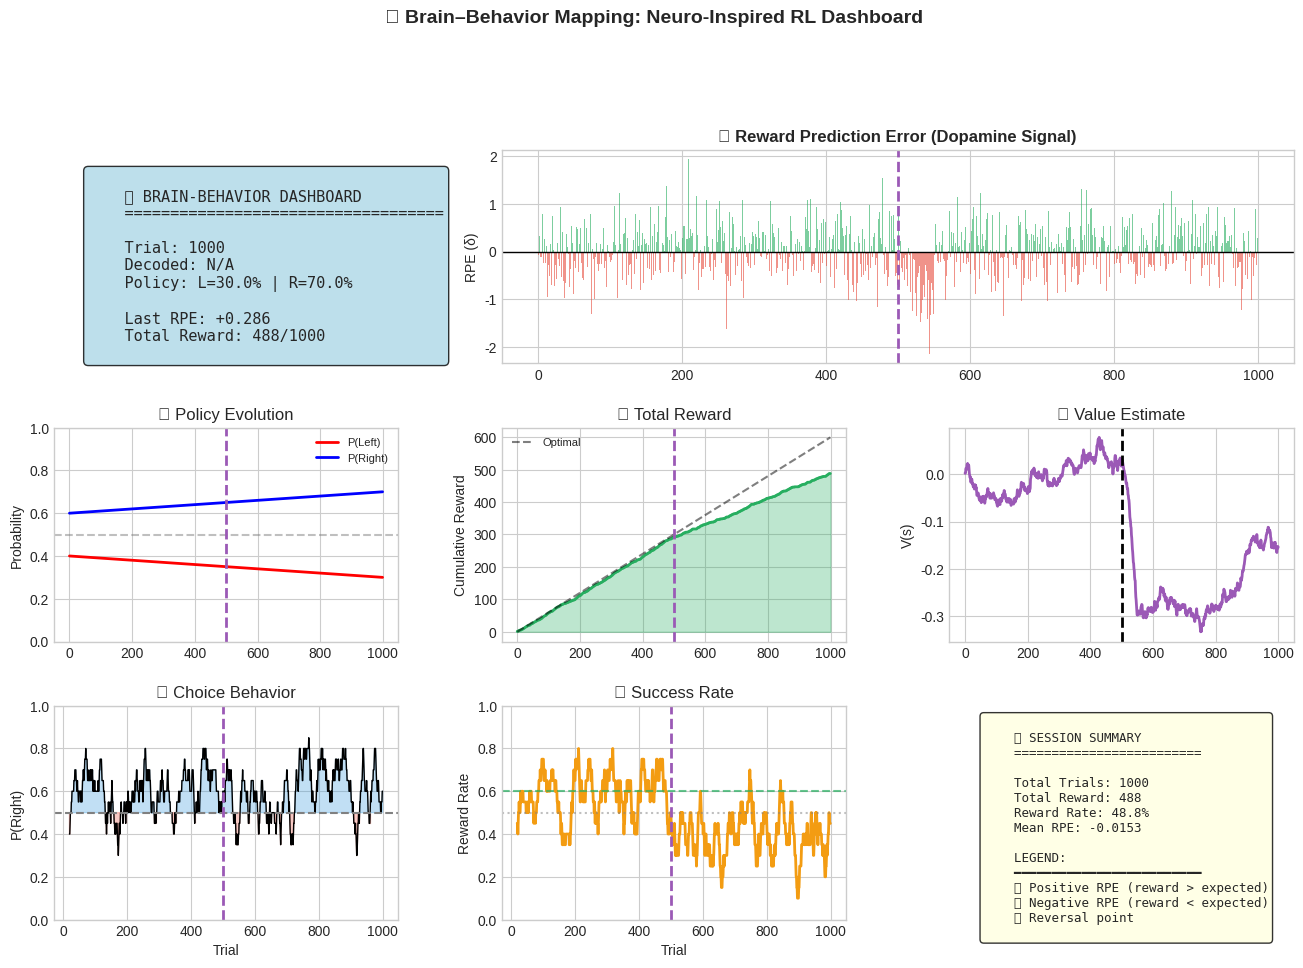

This chart was generated by the following Python code:
"""
Visualization Utilities for Brain-Behavior Mapping Project
===========================================================
[redacted]

[redacted]
Date: January 2026
"""

import numpy as np
import matplotlib.pyplot as plt
import matplotlib.patches as mpatches
from matplotlib.gridspec import GridSpec
import seaborn as sns
from typing import List, Optional, Dict, Tuple, Union
import warnings

# Configure matplotlib style
plt.style.use('seaborn-v0_8-whitegrid')
sns.set_palette("husl")


def plot_rpe_dynamics(
    rpe_history: np.ndarray,
    reversal_trial: Optional[int] = None,
    window_size: int = 20,
    figsize: Tuple[int, int] = (12, 6),
    title: str = "Reward Prediction Error (RPE) Dynamics",
    save_path: Optional[str] = None
) -> plt.Figure:
    """
    Plot RPE dynamics over trials, showing phasic dopamine response patterns.
    
    Parameters
    ----------
    rpe_history : np.ndarray
        Array of RPE values (δ) for each trial
    reversal_trial : int, optional
        Trial number where reward probabilities reversed
    window_size : int, default=20
        Window size for rolling average smoothing
    figsize : tuple, default=(12, 6)
        Figure size
    title : str
        Plot title
    save_path : str, optional
        Path to save the figure
    
    Returns
    -------
    fig : matplotlib.figure.Figure
        The generated figure
    """
    fig, axes = plt.subplots(2, 1, figsize=figsize, sharex=True)
    trials = np.arange(len(rpe_history))
    
    # Top: Raw RPE with color coding
    ax1 = axes[0]
    colors = ['#e74c3c' if r < 0 else '#27ae60' for r in rpe_history]
    ax1.bar(trials, rpe_history, color=colors, alpha=0.6, width=1.0)
    ax1.axhline(y=0, color='black', linestyle='-', linewidth=1)
    
    if reversal_trial is not None:
        ax1.axvline(x=reversal_trial, color='#9b59b6', linestyle='--', 
                   linewidth=2, label=f'Reversal (trial {reversal_trial})')
    
    ax1.set_ylabel('RPE (δ)', fontsize=11)
    ax1.set_title(title, fontsize=13, fontweight='bold')
    ax1.legend(loc='upper right')
    
    # Add interpretation annotations
    ax1.annotate('Positive RPE\n(Better than expected)', 
                xy=(0.02, 0.95), xycoords='axes fraction',
                fontsize=9, color='#27ae60', va='top')
    ax1.annotate('Negative RPE\n(Worse than expected)', 
                xy=(0.02, 0.05), xycoords='axes fraction',
                fontsize=9, color='#e74c3c', va='bottom')
    
    # Bottom: Smoothed RPE trend
    ax2 = axes[1]
    if len(rpe_history) >= window_size:
        rolling_mean = np.convolve(rpe_history, 
                                   np.ones(window_size)/window_size, 
                                   mode='valid')
        rolling_std = np.array([np.std(rpe_history[max(0, i-window_size):i+1]) 
                               for i in range(len(rpe_history))])
        x_smooth = np.arange(window_size-1, len(rpe_history))
        
        ax2.fill_between(x_smooth, 
                        rolling_mean - rolling_std[window_size-1:],
                        rolling_mean + rolling_std[window_size-1:],
                        alpha=0.3, color='#3498db')
        ax2.plot(x_smooth, rolling_mean, color='#3498db', linewidth=2,
                label=f'Rolling mean (window={window_size})')
    
    ax2.axhline(y=0, color='black', linestyle='-', linewidth=1)
    
    if reversal_trial is not None:
        ax2.axvline(x=reversal_trial, color='#9b59b6', linestyle='--', linewidth=2)
    
    ax2.set_xlabel('Trial', fontsize=11)
    ax2.set_ylabel('Smoothed RPE', fontsize=11)
    ax2.legend(loc='upper right')
    
    plt.tight_layout()
    
    if save_path:
        plt.savefig(save_path, dpi=150, bbox_inches='tight')
        print(f"✅ Figure saved to {save_path}")
    
    return fig


def plot_reversal_learning(
    rpe_history: np.ndarray,
    reward_history: np.ndarray,
    action_history: np.ndarray,
    reversal_trial: int,
    window_size: int = 50,
    figsize: Tuple[int, int] = (14, 8),
    save_path: Optional[str] = None
) -> plt.Figure:
    """
    Visualize behavioral adaptation during reversal learning.
    
    Shows how the agent adapts when reward probabilities flip,
    demonstrating dopamine-driven learning and extinction.
    
    Parameters
    ----------
    rpe_history : np.ndarray
        RPE values for each trial
    reward_history : np.ndarray
        Rewards received (0 or 1)
    action_history : np.ndarray
        Actions taken (0=Left, 1=Right)
    reversal_trial : int
        Trial where probabilities reversed
    window_size : int, default=50
        Window for computing rolling statistics
    figsize : tuple
        Figure size
    save_path : str, optional
        Path to save figure
    
    Returns
    -------
    fig : matplotlib.figure.Figure
    """
    fig = plt.figure(figsize=figsize)
    gs = GridSpec(3, 2, figure=fig, height_ratios=[1, 1, 1])
    
    trials = np.arange(len(rpe_history))
    
    # 1. RPE before and after reversal
    ax1 = fig.add_subplot(gs[0, :])
    
    # Pre-reversal
    pre_rpe = rpe_history[:reversal_trial]
    post_rpe = rpe_history[reversal_trial:]
    
    ax1.fill_between(range(len(pre_rpe)), pre_rpe, alpha=0.5, color='#3498db', label='Pre-reversal')
    ax1.fill_between(range(reversal_trial, len(rpe_history)), post_rpe, alpha=0.5, color='#e74c3c', label='Post-reversal')
    ax1.axvline(x=reversal_trial, color='black', linestyle='--', linewidth=2, label='Reversal point')
    ax1.axhline(y=0, color='gray', linestyle='-', linewidth=0.5)
    ax1.set_ylabel('RPE (δ)', fontsize=11)
    ax1.set_title('🧠 Reward Prediction Error: Pre vs Post Reversal', fontsize=12, fontweight='bold')
    ax1.legend(loc='upper right')
    
    # 2. Action probability over time (choice behavior)
    ax2 = fig.add_subplot(gs[1, 0])
    
    # Compute rolling action probability (probability of choosing Right)
    rolling_right = np.convolve(action_history, np.ones(window_size)/window_size, mode='valid')
    x_roll = np.arange(window_size-1, len(action_history))
    
    ax2.plot(x_roll, rolling_right, color='#9b59b6', linewidth=2)
    ax2.axhline(y=0.5, color='gray', linestyle='--', linewidth=1)
    ax2.axvline(x=reversal_trial, color='black', linestyle='--', linewidth=2)
    ax2.fill_between(x_roll, 0.5, rolling_right, where=(rolling_right > 0.5), 
                    alpha=0.3, color='#27ae60', label='Prefer Right')
    ax2.fill_between(x_roll, rolling_right, 0.5, where=(rolling_right < 0.5), 
                    alpha=0.3, color='#e74c3c', label='Prefer Left')
    ax2.set_xlabel('Trial', fontsize=10)
    ax2.set_ylabel('P(Right)', fontsize=10)
    ax2.set_title('Choice Behavior Over Time', fontsize=11)
    ax2.set_ylim(0, 1)
    ax2.legend(loc='best', fontsize=8)
    
    # 3. Reward rate over time
    ax3 = fig.add_subplot(gs[1, 1])
    
    rolling_reward = np.convolve(reward_history, np.ones(window_size)/window_size, mode='valid')
    ax3.plot(x_roll, rolling_reward, color='#f39c12', linewidth=2)
    ax3.axvline(x=reversal_trial, color='black', linestyle='--', linewidth=2)
    ax3.axhline(y=0.6, color='#27ae60', linestyle=':', alpha=0.7, label='Optimal rate (60%)')
    ax3.set_xlabel('Trial', fontsize=10)
    ax3.set_ylabel('Reward Rate', fontsize=10)
    ax3.set_title('Reward Rate Over Time', fontsize=11)
    ax3.set_ylim(0, 1)
    ax3.legend(loc='best', fontsize=8)
    
    # 4. Box plots comparing pre vs post reversal
    ax4 = fig.add_subplot(gs[2, 0])
    
    # Adaptation analysis: Compare early post-reversal vs late post-reversal
    early_post = rpe_history[reversal_trial:reversal_trial+100] if len(rpe_history) > reversal_trial+100 else rpe_history[reversal_trial:]
    late_post = rpe_history[-100:] if len(rpe_history) > 100 else rpe_history[reversal_trial:]
    
    data_box = [pre_rpe, early_post, late_post]
    labels_box = ['Pre-reversal', 'Early post\n(adaptation)', 'Late post\n(re-learned)']
    colors_box = ['#3498db', '#e74c3c', '#27ae60']
    
    bp = ax4.boxplot(data_box, labels=labels_box, patch_artist=True)
    for patch, color in zip(bp['boxes'], colors_box):
        patch.set_facecolor(color)
        patch.set_alpha(0.6)
    ax4.axhline(y=0, color='gray', linestyle='--', linewidth=1)
    ax4.set_ylabel('RPE Distribution', fontsize=10)
    ax4.set_title('RPE Distribution Across Phases', fontsize=11)
    
    # 5. Learning metrics summary
    ax5 = fig.add_subplot(gs[2, 1])
    ax5.axis('off')
    
    # Calculate metrics
    pre_reward_rate = np.mean(reward_history[:reversal_trial])
    post_reward_rate = np.mean(reward_history[reversal_trial:])
    pre_rpe_mean = np.mean(np.abs(rpe_history[:reversal_trial]))
    post_rpe_mean = np.mean(np.abs(rpe_history[reversal_trial:]))
    
    # Compute adaptation speed (trials to reach 55% accuracy after reversal)
    post_rolling = np.convolve(reward_history[reversal_trial:], 
                               np.ones(20)/20, mode='valid')
    adaptation_trials = np.argmax(post_rolling > 0.55) if np.any(post_rolling > 0.55) else len(post_rolling)
    
    metrics_text = f"""
    📊 LEARNING METRICS SUMMARY
    {'='*40}
    
    PRE-REVERSAL (trials 0-{reversal_trial}):
      • Reward Rate: {pre_reward_rate:.1%}
      • Mean |RPE|: {pre_rpe_mean:.3f}
    
    POST-REVERSAL (trials {reversal_trial}+):
      • Reward Rate: {post_reward_rate:.1%}
      • Mean |RPE|: {post_rpe_mean:.3f}
    
    ADAPTATION:
      • Trials to adapt: ~{adaptation_trials}
      • RPE spike at reversal: {'Yes ✓' if np.abs(rpe_history[reversal_trial]) > pre_rpe_mean * 1.5 else 'No'}
    
    {'='*40}
    """
    
    ax5.text(0.1, 0.9, metrics_text, transform=ax5.transAxes, fontsize=10,
            verticalalignment='top', fontfamily='monospace',
            bbox=dict(boxstyle='round', facecolor='wheat', alpha=0.5))
    
    plt.tight_layout()
    
    if save_path:
        plt.savefig(save_path, dpi=150, bbox_inches='tight')
        print(f"✅ Figure saved to {save_path}")
    
    return fig


def plot_reward_history(
    reward_history: np.ndarray,
    action_history: Optional[np.ndarray] = None,
    reversal_trial: Optional[int] = None,
    window_size: int = 20,
    figsize: Tuple[int, int] = (12, 5),
    save_path: Optional[str] = None
) -> plt.Figure:
    """
    Plot cumulative reward and rolling reward rate.
    
    Parameters
    ----------
    reward_history : np.ndarray
        Rewards received each trial (0 or 1)
    action_history : np.ndarray, optional
        Actions taken each trial
    reversal_trial : int, optional
        Trial where reversal occurred
    window_size : int
        Window for rolling average
    figsize : tuple
        Figure size
    save_path : str, optional
        Path to save figure
    
    Returns
    -------
    fig : matplotlib.figure.Figure
    """
    fig, axes = plt.subplots(1, 2, figsize=figsize)
    trials = np.arange(len(reward_history))
    
    # Left: Cumulative reward
    ax1 = axes[0]
    cumulative = np.cumsum(reward_history)
    ax1.plot(trials, cumulative, color='#27ae60', linewidth=2)
    ax1.fill_between(trials, 0, cumulative, alpha=0.3, color='#27ae60')
    
    # Add optimal line (60% reward rate)
    optimal = trials * 0.6
    ax1.plot(trials, optimal, color='gray', linestyle='--', alpha=0.7, label='Optimal (60%)')
    
    if reversal_trial is not None:
        ax1.axvline(x=reversal_trial, color='#9b59b6', linestyle='--', linewidth=2)
    
    ax1.set_xlabel('Trial', fontsize=11)
    ax1.set_ylabel('Cumulative Reward', fontsize=11)
    ax1.set_title('💰 Cumulative Reward Over Time', fontsize=12, fontweight='bold')
    ax1.legend(loc='upper left')
    
    # Right: Rolling reward rate
    ax2 = axes[1]
    if len(reward_history) >= window_size:
        rolling_rate = np.convolve(reward_history, 
                                   np.ones(window_size)/window_size, 
                                   mode='valid')
        x_roll = np.arange(window_size-1, len(reward_history))
        
        ax2.plot(x_roll, rolling_rate, color='#3498db', linewidth=2)
        ax2.fill_between(x_roll, 0.5, rolling_rate, 
                        where=(rolling_rate > 0.5), alpha=0.3, color='#27ae60')
        ax2.fill_between(x_roll, rolling_rate, 0.5, 
                        where=(rolling_rate < 0.5), alpha=0.3, color='#e74c3c')
    
    ax2.axhline(y=0.6, color='#27ae60', linestyle='--', alpha=0.7, label='Optimal (60%)')
    ax2.axhline(y=0.5, color='gray', linestyle=':', alpha=0.5, label='Chance (50%)')
    
    if reversal_trial is not None:
        ax2.axvline(x=reversal_trial, color='#9b59b6', linestyle='--', linewidth=2,
                   label='Reversal')
    
    ax2.set_xlabel('Trial', fontsize=11)
    ax2.set_ylabel('Reward Rate', fontsize=11)
    ax2.set_title(f'📈 Rolling Reward Rate (window={window_size})', fontsize=12, fontweight='bold')
    ax2.set_ylim(0, 1)
    ax2.legend(loc='lower right')
    
    plt.tight_layout()
    
    if save_path:
        plt.savefig(save_path, dpi=150, bbox_inches='tight')
        print(f"✅ Figure saved to {save_path}")
    
    return fig


def plot_policy_evolution(
    policy_history: np.ndarray,
    reversal_trial: Optional[int] = None,
    figsize: Tuple[int, int] = (12, 5),
    save_path: Optional[str] = None
) -> plt.Figure:
    """
    Visualize how the agent's policy evolves over training.
    
    Parameters
    ----------
    policy_history : np.ndarray
        Array of shape (n_trials, 2) with P(Left) and P(Right) per trial
    reversal_trial : int, optional
        Trial where reversal occurred
    figsize : tuple
        Figure size
    save_path : str, optional
        Path to save figure
    
    Returns
    -------
    fig : matplotlib.figure.Figure
    """
    fig, ax = plt.subplots(figsize=figsize)
    
    policy_history = np.array(policy_history)
    trials = np.arange(len(policy_history))
    
    # Plot probabilities
    ax.plot(trials, policy_history[:, 0], color='#e74c3c', linewidth=2, 
           label='P(Left)', alpha=0.8)
    ax.plot(trials, policy_history[:, 1], color='#3498db', linewidth=2, 
           label='P(Right)', alpha=0.8)
    
    # Fill between to show preference
    ax.fill_between(trials, policy_history[:, 0], policy_history[:, 1],
                   where=(policy_history[:, 1] > policy_history[:, 0]),
                   alpha=0.2, color='#3498db', label='Prefer Right')
    ax.fill_between(trials, policy_history[:, 0], policy_history[:, 1],
                   where=(policy_history[:, 0] > policy_history[:, 1]),
                   alpha=0.2, color='#e74c3c', label='Prefer Left')
    
    ax.axhline(y=0.5, color='gray', linestyle='--', linewidth=1, alpha=0.5)
    
    if reversal_trial is not None:
        ax.axvline(x=reversal_trial, color='#9b59b6', linestyle='--', 
                  linewidth=2, label='Reversal')
        
        # Add annotations
        ax.annotate('Pre-reversal:\nRight is better (60%)', 
                   xy=(reversal_trial/4, 0.85), fontsize=9, ha='center',
                   bbox=dict(boxstyle='round', facecolor='#3498db', alpha=0.3))
        ax.annotate('Post-reversal:\nLeft is better (60%)', 
                   xy=(reversal_trial + (len(trials)-reversal_trial)/2, 0.85), 
                   fontsize=9, ha='center',
                   bbox=dict(boxstyle='round', facecolor='#e74c3c', alpha=0.3))
    
    ax.set_xlabel('Trial', fontsize=11)
    ax.set_ylabel('Action Probability', fontsize=11)
    ax.set_title('🎯 Policy Evolution: P(Left) vs P(Right)', fontsize=13, fontweight='bold')
    ax.set_ylim(0, 1)
    ax.legend(loc='center right')
    
    plt.tight_layout()
    
    if save_path:
        plt.savefig(save_path, dpi=150, bbox_inches='tight')
        print(f"✅ Figure saved to {save_path}")
    
    return fig


def plot_action_distribution(
    action_history: np.ndarray,
    reward_history: np.ndarray,
    reversal_trial: Optional[int] = None,
    figsize: Tuple[int, int] = (10, 5),
    save_path: Optional[str] = None
) -> plt.Figure:
    """
    Plot action distribution and reward rates per action.
    
    Parameters
    ----------
    action_history : np.ndarray
        Actions taken (0=Left, 1=Right)
    reward_history : np.ndarray
        Rewards received
    reversal_trial : int, optional
        Trial where reversal occurred
    figsize : tuple
        Figure size
    save_path : str, optional
        Path to save figure
    
    Returns
    -------
    fig : matplotlib.figure.Figure
    """
    fig, axes = plt.subplots(1, 2, figsize=figsize)
    
    action_history = np.array(action_history)
    reward_history = np.array(reward_history)
    
    if reversal_trial is not None:
        phases = ['Pre-reversal', 'Post-reversal']
        slices = [slice(0, reversal_trial), slice(reversal_trial, None)]
    else:
        phases = ['All trials']
        slices = [slice(None)]
    
    # Left: Action counts
    ax1 = axes[0]
    x = np.arange(len(phases))
    width = 0.35
    
    left_counts = [np.sum(action_history[s] == 0) for s in slices]
    right_counts = [np.sum(action_history[s] == 1) for s in slices]
    
    bars1 = ax1.bar(x - width/2, left_counts, width, label='Left', color='#e74c3c', alpha=0.8)
    bars2 = ax1.bar(x + width/2, right_counts, width, label='Right', color='#3498db', alpha=0.8)
    
    ax1.set_ylabel('Count', fontsize=11)
    ax1.set_title('Action Distribution', fontsize=12, fontweight='bold')
    ax1.set_xticks(x)
    ax1.set_xticklabels(phases)
    ax1.legend()
    
    # Add value labels
    for bar in bars1 + bars2:
        height = bar.get_height()
        ax1.annotate(f'{int(height)}',
                    xy=(bar.get_x() + bar.get_width() / 2, height),
                    xytext=(0, 3), textcoords="offset points",
                    ha='center', va='bottom', fontsize=9)
    
    # Right: Reward rate per action
    ax2 = axes[1]
    
    left_rewards = []
    right_rewards = []
    
    for s in slices:
        left_mask = action_history[s] == 0
        right_mask = action_history[s] == 1
        
        left_r = np.mean(reward_history[s][left_mask]) if np.any(left_mask) else 0
        right_r = np.mean(reward_history[s][right_mask]) if np.any(right_mask) else 0
        
        left_rewards.append(left_r)
        right_rewards.append(right_r)
    
    bars3 = ax2.bar(x - width/2, left_rewards, width, label='Left', color='#e74c3c', alpha=0.8)
    bars4 = ax2.bar(x + width/2, right_rewards, width, label='Right', color='#3498db', alpha=0.8)
    
    ax2.set_ylabel('Reward Rate', fontsize=11)
    ax2.set_title('Reward Rate by Action', fontsize=12, fontweight='bold')
    ax2.set_xticks(x)
    ax2.set_xticklabels(phases)
    ax2.set_ylim(0, 1)
    ax2.axhline(y=0.6, color='#27ae60', linestyle='--', alpha=0.7, label='Better option')
    ax2.axhline(y=0.4, color='#f39c12', linestyle='--', alpha=0.7, label='Worse option')
    ax2.legend(loc='upper right', fontsize=8)
    
    plt.tight_layout()
    
    if save_path:
        plt.savefig(save_path, dpi=150, bbox_inches='tight')
        print(f"✅ Figure saved to {save_path}")
    
    return fig


def create_dashboard_figure(
    rpe_history: np.ndarray,
    reward_history: np.ndarray,
    action_history: np.ndarray,
    policy_history: np.ndarray,
    value_history: np.ndarray,
    reversal_trial: Optional[int] = None,
    current_trial: Optional[int] = None,
    decoded_intention: Optional[str] = None,
    figsize: Tuple[int, int] = (16, 10),
    save_path: Optional[str] = None
) -> plt.Figure:
    """
    Create a comprehensive dashboard showing all agent metrics.
    
    This is the main visualization for the real-time UI.
    
    Parameters
    ----------
    rpe_history : np.ndarray
        RPE values for each trial
    reward_history : np.ndarray
        Rewards received
    action_history : np.ndarray
        Actions taken
    policy_history : np.ndarray
        Policy probabilities over time
    value_history : np.ndarray
        Value estimates over time
    reversal_trial : int, optional
        Trial where reversal occurred
    current_trial : int, optional
        Current trial number (for live display)
    decoded_intention : str, optional
        Current BCI decoded intention ('Left' or 'Right')
    figsize : tuple
        Figure size
    save_path : str, optional
        Path to save figure
    
    Returns
    -------
    fig : matplotlib.figure.Figure
    """
    fig = plt.figure(figsize=figsize)
    gs = GridSpec(3, 3, figure=fig, hspace=0.3, wspace=0.3)
    
    # Convert to numpy arrays
    rpe_history = np.array(rpe_history)
    reward_history = np.array(reward_history)
    action_history = np.array(action_history)
    policy_history = np.array(policy_history)
    value_history = np.array(value_history)
    
    trials = np.arange(len(rpe_history))
    
    # 1. Current state indicator (top-left)
    ax_status = fig.add_subplot(gs[0, 0])
    ax_status.axis('off')
    
    trial_text = f"Trial: {current_trial}" if current_trial else f"Trial: {len(rpe_history)}"
    intention_text = f"Decoded: {decoded_intention}" if decoded_intention else "Decoded: N/A"
    
    if len(policy_history) > 0:
        current_policy = policy_history[-1]
        policy_text = f"Policy: L={current_policy[0]:.1%} | R={current_policy[1]:.1%}"
    else:
        policy_text = "Policy: N/A"
    
    last_rpe = rpe_history[-1] if len(rpe_history) > 0 else 0
    rpe_color = '#27ae60' if last_rpe > 0 else '#e74c3c'
    
    status_text = f"""
    🧠 BRAIN-BEHAVIOR DASHBOARD
    {'='*35}
    
    {trial_text}
    {intention_text}
    {policy_text}
    
    Last RPE: {last_rpe:+.3f}
    Total Reward: {np.sum(reward_history)}/{len(reward_history)}
    """
    
    ax_status.text(0.1, 0.9, status_text, transform=ax_status.transAxes, fontsize=11,
                  verticalalignment='top', fontfamily='monospace',
                  bbox=dict(boxstyle='round', facecolor='lightblue', alpha=0.8))
    
    # 2. RPE over time (top-center + top-right)
    ax_rpe = fig.add_subplot(gs[0, 1:])
    colors = ['#e74c3c' if r < 0 else '#27ae60' for r in rpe_history]
    ax_rpe.bar(trials, rpe_history, color=colors, alpha=0.6, width=1.0)
    ax_rpe.axhline(y=0, color='black', linestyle='-', linewidth=1)
    if reversal_trial:
        ax_rpe.axvline(x=reversal_trial, color='#9b59b6', linestyle='--', linewidth=2)
    ax_rpe.set_ylabel('RPE (δ)')
    ax_rpe.set_title('⚡ Reward Prediction Error (Dopamine Signal)', fontweight='bold')
    
    # 3. Policy evolution (middle-left)
    ax_policy = fig.add_subplot(gs[1, 0])
    if len(policy_history) > 0:
        ax_policy.plot(trials, policy_history[:, 0], 'r-', label='P(Left)', linewidth=2)
        ax_policy.plot(trials, policy_history[:, 1], 'b-', label='P(Right)', linewidth=2)
    ax_policy.axhline(y=0.5, color='gray', linestyle='--', alpha=0.5)
    if reversal_trial:
        ax_policy.axvline(x=reversal_trial, color='#9b59b6', linestyle='--', linewidth=2)
    ax_policy.set_ylim(0, 1)
    ax_policy.set_ylabel('Probability')
    ax_policy.set_title('🎯 Policy Evolution')
    ax_policy.legend(loc='best', fontsize=8)
    
    # 4. Cumulative reward (middle-center)
    ax_reward = fig.add_subplot(gs[1, 1])
    cumulative = np.cumsum(reward_history)
    ax_reward.fill_between(trials, 0, cumulative, alpha=0.3, color='#27ae60')
    ax_reward.plot(trials, cumulative, color='#27ae60', linewidth=2)
    ax_reward.plot(trials, trials * 0.6, 'k--', alpha=0.5, label='Optimal')
    if reversal_trial:
        ax_reward.axvline(x=reversal_trial, color='#9b59b6', linestyle='--', linewidth=2)
    ax_reward.set_ylabel('Cumulative Reward')
    ax_reward.set_title('💰 Total Reward')
    ax_reward.legend(loc='upper left', fontsize=8)
    
    # 5. Value estimates (middle-right)
    ax_value = fig.add_subplot(gs[1, 2])
    ax_value.plot(trials, value_history, color='#9b59b6', linewidth=2)
    if reversal_trial:
        ax_value.axvline(x=reversal_trial, color='black', linestyle='--', linewidth=2)
    ax_value.set_ylabel('V(s)')
    ax_value.set_title('📊 Value Estimate')
    
    # 6. Action history (bottom-left)
    ax_actions = fig.add_subplot(gs[2, 0])
    window = 20
    if len(action_history) >= window:
        rolling_right = np.convolve(action_history, np.ones(window)/window, mode='valid')
        x_roll = np.arange(window-1, len(action_history))
        ax_actions.fill_between(x_roll, 0.5, rolling_right, 
                               where=(rolling_right > 0.5), alpha=0.3, color='#3498db')
        ax_actions.fill_between(x_roll, rolling_right, 0.5, 
                               where=(rolling_right < 0.5), alpha=0.3, color='#e74c3c')
        ax_actions.plot(x_roll, rolling_right, color='black', linewidth=1)
    ax_actions.axhline(y=0.5, color='gray', linestyle='--')
    if reversal_trial:
        ax_actions.axvline(x=reversal_trial, color='#9b59b6', linestyle='--', linewidth=2)
    ax_actions.set_ylim(0, 1)
    ax_actions.set_xlabel('Trial')
    ax_actions.set_ylabel('P(Right)')
    ax_actions.set_title('🎮 Choice Behavior')
    
    # 7. Reward rate (bottom-center)
    ax_rate = fig.add_subplot(gs[2, 1])
    if len(reward_history) >= window:
        rolling_reward = np.convolve(reward_history, np.ones(window)/window, mode='valid')
        ax_rate.plot(x_roll, rolling_reward, color='#f39c12', linewidth=2)
        ax_rate.axhline(y=0.6, color='#27ae60', linestyle='--', alpha=0.7)
    ax_rate.axhline(y=0.5, color='gray', linestyle=':', alpha=0.5)
    if reversal_trial:
        ax_rate.axvline(x=reversal_trial, color='#9b59b6', linestyle='--', linewidth=2)
    ax_rate.set_ylim(0, 1)
    ax_rate.set_xlabel('Trial')
    ax_rate.set_ylabel('Reward Rate')
    ax_rate.set_title('📈 Success Rate')
    
    # 8. Legend / Info (bottom-right)
    ax_info = fig.add_subplot(gs[2, 2])
    ax_info.axis('off')
    
    # Calculate summary stats
    total_reward = np.sum(reward_history)
    reward_rate = np.mean(reward_history) if len(reward_history) > 0 else 0
    mean_rpe = np.mean(rpe_history) if len(rpe_history) > 0 else 0
    
    info_text = f"""
    📋 SESSION SUMMARY
    {'='*25}
    
    Total Trials: {len(rpe_history)}
    Total Reward: {total_reward}
    Reward Rate: {reward_rate:.1%}
    Mean RPE: {mean_rpe:+.4f}
    
    LEGEND:
    ━━━━━━━━━━━━━━━━━━━━━━━━━
    🟢 Positive RPE (reward > expected)
    🔴 Negative RPE (reward < expected)
    🟣 Reversal point
    """
    
    ax_info.text(0.1, 0.95, info_text, transform=ax_info.transAxes, fontsize=9,
                verticalalignment='top', fontfamily='monospace',
                bbox=dict(boxstyle='round', facecolor='lightyellow', alpha=0.8))
    
    plt.suptitle('🧠 Brain–Behavior Mapping: Neuro-Inspired RL Dashboard', 
                fontsize=14, fontweight='bold', y=1.02)
    
    if save_path:
        plt.savefig(save_path, dpi=150, bbox_inches='tight')
        print(f"✅ Dashboard saved to {save_path}")
    
    return fig


# Convenience function for quick plotting
def quick_plot(agent_stats: Dict, reversal_trial: int = 500) -> None:
    """
    Quick visualization of agent statistics.
    
    Parameters
    ----------
    agent_stats : dict
        Output from ActorCriticAgent.get_statistics()
    reversal_trial : int
        Trial where reversal occurred
    """
    plot_rpe_dynamics(agent_stats['rpe_history'], reversal_trial)
    plt.show()
    
    plot_reward_history(agent_stats['reward_history'], 
                       agent_stats['action_history'], 
                       reversal_trial)
    plt.show()
    
    plot_policy_evolution(agent_stats['policy_history'], reversal_trial)
    plt.show()


if __name__ == "__main__":
    # Test with synthetic data
    print("🧪 Testing visualization utilities...")
    
    np.random.seed(42)
    n_trials = 1000
    reversal = 500
    
    # Generate fake data
    rpe = np.random.randn(n_trials) * 0.5
    rpe[reversal:reversal+50] += np.linspace(0, -1, 50)  # Simulate reversal spike
    
    rewards = np.random.binomial(1, 0.6, n_trials)
    rewards[reversal:] = np.random.binomial(1, 0.4, n_trials - reversal)
    
    actions = np.random.binomial(1, 0.6, n_trials)
    
    policy = np.column_stack([
        np.linspace(0.4, 0.3, n_trials),
        np.linspace(0.6, 0.7, n_trials)
    ])
    
    values = np.cumsum(rpe) * 0.01
    
    print("✅ Creating dashboard...")
    fig = create_dashboard_figure(rpe, rewards, actions, policy, values, reversal)
    plt.show()
    
    print("✅ All visualization tests passed!")
